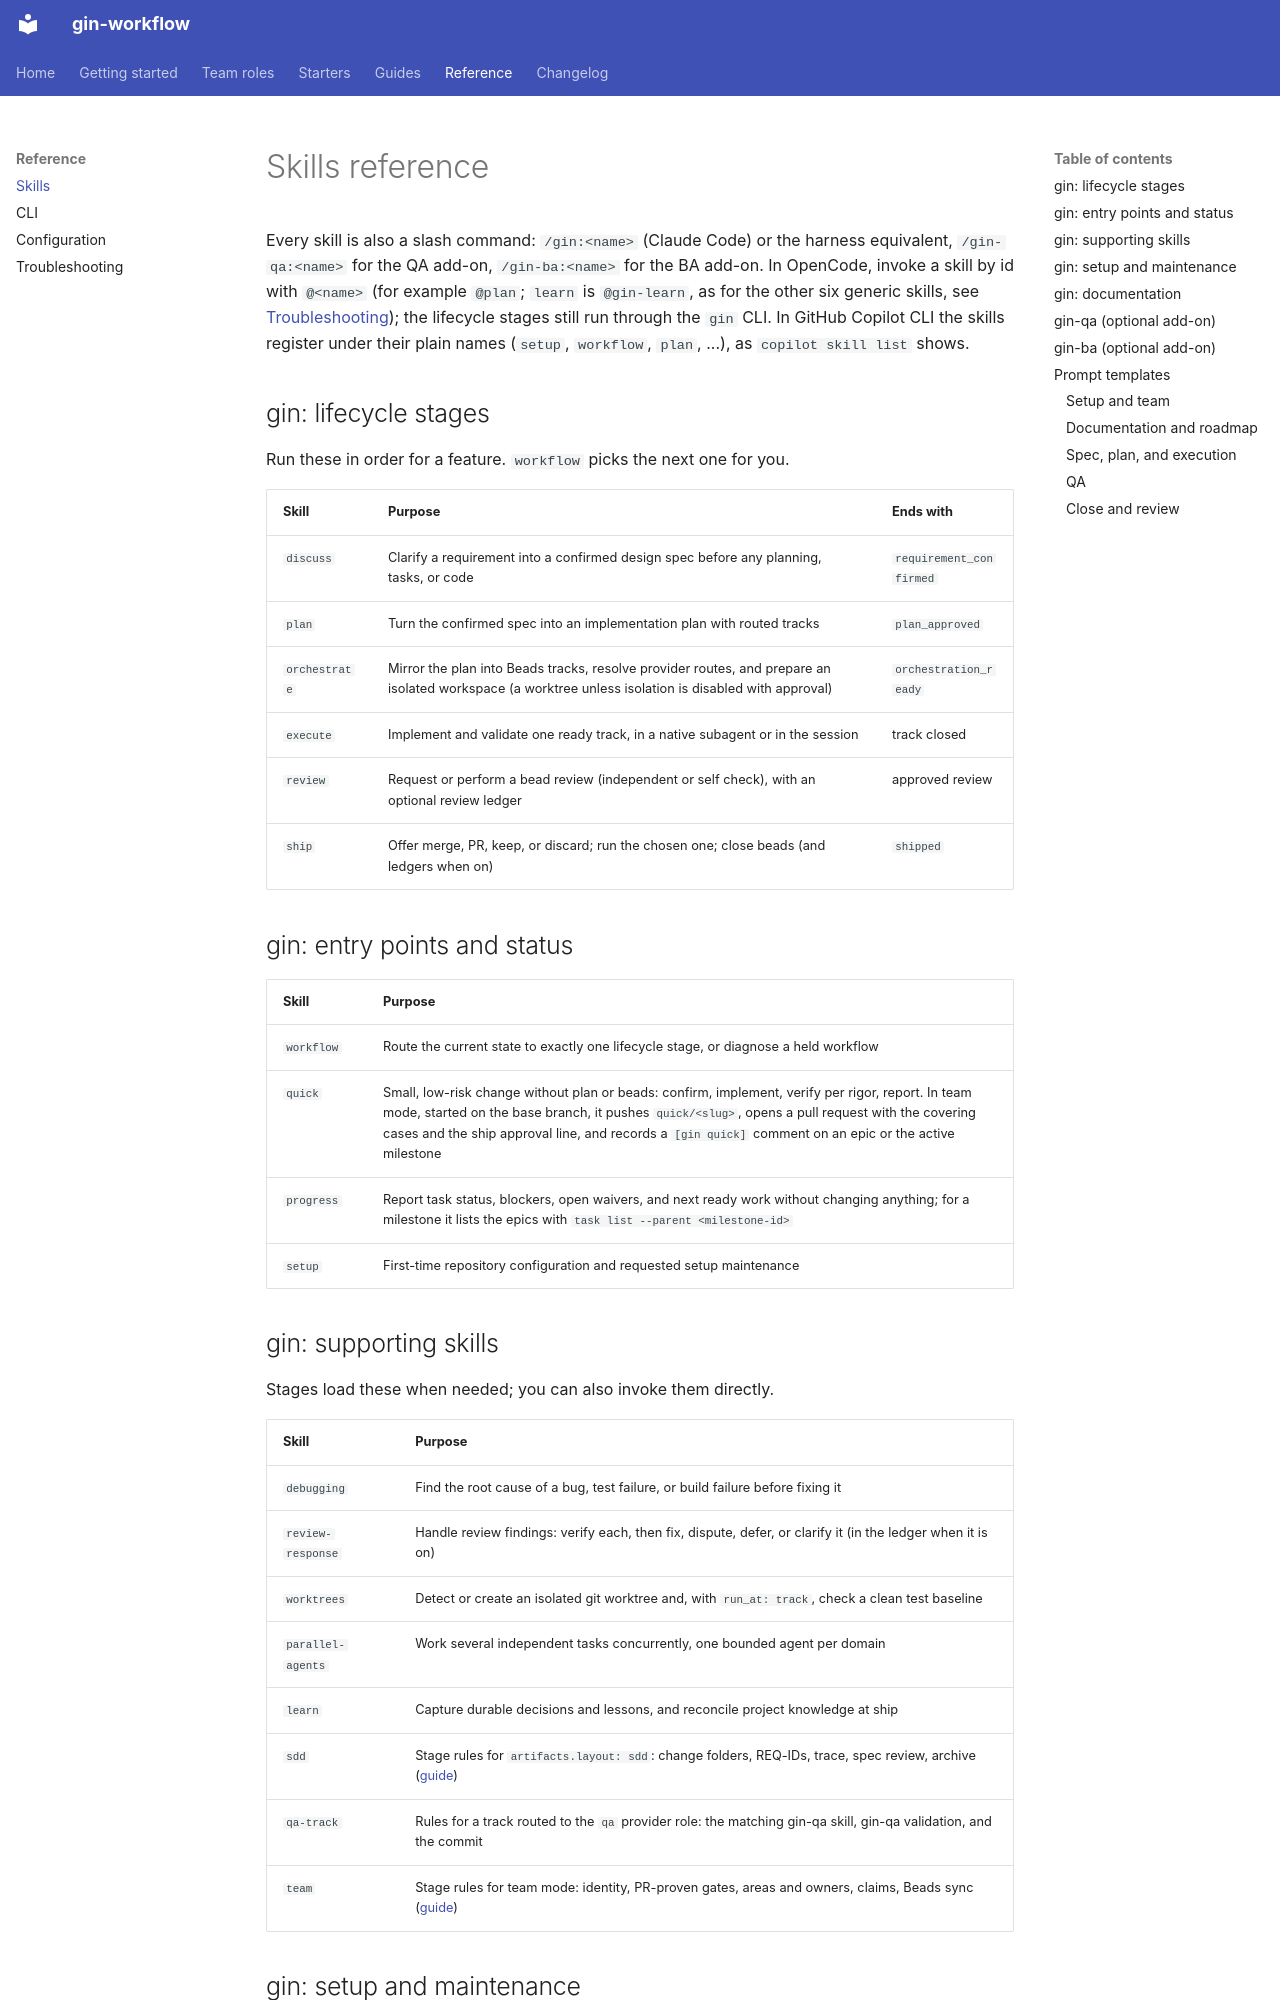

repository: giangdhwhtbr/gin-workflow · page: reference/skills/index.html · generator: mkdocs

# Skills reference

Every skill is also a slash command: `/gin:<name>` (Claude Code) or the harness equivalent, `/gin-qa:<name>` for the QA add-on, `/gin-ba:<name>` for the BA add-on. In OpenCode, invoke a skill by id with `@<name>` (for example `@plan`; `learn` is `@gin-learn`, as for the other six generic skills, see [Troubleshooting](troubleshooting.md#opencode-does-not-show-the-gin-skills)); the lifecycle stages still run through the `gin` CLI. In GitHub Copilot CLI the skills register under their plain names (`setup`, `workflow`, `plan`, ...), as `copilot skill list` shows.

## gin: lifecycle stages

Run these in order for a feature. `workflow` picks the next one for you.

| Skill | Purpose | Ends with |
|---|---|---|
| `discuss` | Clarify a requirement into a confirmed design spec before any planning, tasks, or code | `requirement_confirmed` |
| `plan` | Turn the confirmed spec into an implementation plan with routed tracks | `plan_approved` |
| `orchestrate` | Mirror the plan into Beads tracks, resolve provider routes, and prepare an isolated workspace (a worktree unless isolation is disabled with approval) | `orchestration_ready` |
| `execute` | Implement and validate one ready track, in a native subagent or in the session | track closed |
| `review` | Request or perform a bead review (independent or self check), with an optional review ledger | approved review |
| `ship` | Offer merge, PR, keep, or discard; run the chosen one; close beads (and ledgers when on) | `shipped` |

## gin: entry points and status

| Skill | Purpose |
|---|---|
| `workflow` | Route the current state to exactly one lifecycle stage, or diagnose a held workflow |
| `quick` | Small, low-risk change without plan or beads: confirm, implement, verify per rigor, report. In team mode, started on the base branch, it pushes `quick/<slug>`, opens a pull request with the covering cases and the ship approval line, and records a `[gin quick]` comment on an epic or the active milestone |
| `progress` | Report task status, blockers, open waivers, and next ready work without changing anything; for a milestone it lists the epics with `task list --parent <milestone-id>` |
| `setup` | First-time repository configuration and requested setup maintenance |

## gin: supporting skills

Stages load these when needed; you can also invoke them directly.

| Skill | Purpose |
|---|---|
| `debugging` | Find the root cause of a bug, test failure, or build failure before fixing it |
| `review-response` | Handle review findings: verify each, then fix, dispute, defer, or clarify it (in the ledger when it is on) |
| `worktrees` | Detect or create an isolated git worktree and, with `run_at: track`, check a clean test baseline |
| `parallel-agents` | Work several independent tasks concurrently, one bounded agent per domain |
| `learn` | Capture durable decisions and lessons, and reconcile project knowledge at ship |
| `sdd` | Stage rules for `artifacts.layout: sdd`: change folders, REQ-IDs, trace, spec review, archive ([guide](../guides/sdd.md)) |
| `qa-track` | Rules for a track routed to the `qa` provider role: the matching gin-qa skill, gin-qa validation, and the commit |
| `team` | Stage rules for team mode: identity, PR-proven gates, areas and owners, claims, Beads sync ([guide](../guides/team.md)) |
